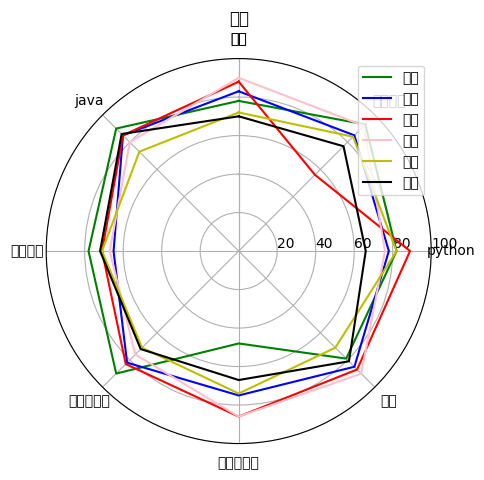

The matplotlib source for this figure:
import numpy as np
import matplotlib.pyplot as plt
import matplotlib.pyplot as plt
plt.rcParams["font.sans-serif"]=["SimHei"]
plt.rcParams["axes.unicode_minus"]=False
results = [{"英语": 78, "java": 90,"线性代数": 78, "马克思主义": 90,"计算机导论": 48,"体育":79,"python":82,"网页设计":93},
          {"英语": 83, "java": 85, "线性代数": 65, "马克思主义": 82, "计算机导论": 75,"体育":85,"python":78,"网页设计":85},
          {"英语": 88, "java": 85, "线性代数": 71, "马克思主义": 83, "计算机导论": 86,"体育":87,"python":89,"网页设计":56},
          {"英语": 90, "java": 80, "线性代数": 67, "马克思主义": 76, "计算机导论": 86,"体育":90,"python":76,"网页设计":92},
          {"英语": 72, "java": 73, "线性代数": 71, "马克思主义": 71, "计算机导论": 74,"体育":71,"python":82,"网页设计":84},
          {"英语": 70, "java": 86, "线性代数": 72, "马克思主义": 72, "计算机导论": 67,"体育":81,"python":66,"网页设计":77},]
data_length = len(results[0])
angles = np.linspace(0, 2*np.pi, data_length, endpoint=False)
labels = [key for key in results[0].keys()]
score = [[v for v in result.values()] for result in results]
score_a = np.concatenate((score[0], [score[0][0]]))
score_b = np.concatenate((score[1], [score[1][0]]))
score_c = np.concatenate((score[2], [score[2][0]]))
score_d = np.concatenate((score[3], [score[3][0]]))
score_e = np.concatenate((score[4], [score[4][0]]))
score_f = np.concatenate((score[5], [score[5][0]]))
angles = np.concatenate((angles, [angles[0]]))
labels = np.concatenate((labels, [labels[0]]))
fig = plt.figure(figsize=(5, 5), dpi=100)
ax = plt.subplot(111, polar=True)
ax.plot(angles, score_a, color='g')
ax.plot(angles, score_b, color='b')
ax.plot(angles, score_c, color='r')
ax.plot(angles, score_d, color='pink')
ax.plot(angles, score_e, color='y')
ax.plot(angles, score_f, color='black')
ax.set_thetagrids(angles*180/np.pi, labels)

ax.set_theta_zero_location('N')
ax.set_rlim(0, 100)
ax.set_rlabel_position(270)
ax.set_title("成绩")
plt.legend(['王芳','李普','颜美','李壮','韩晓','杨乐'], loc='upper right')
plt.show()